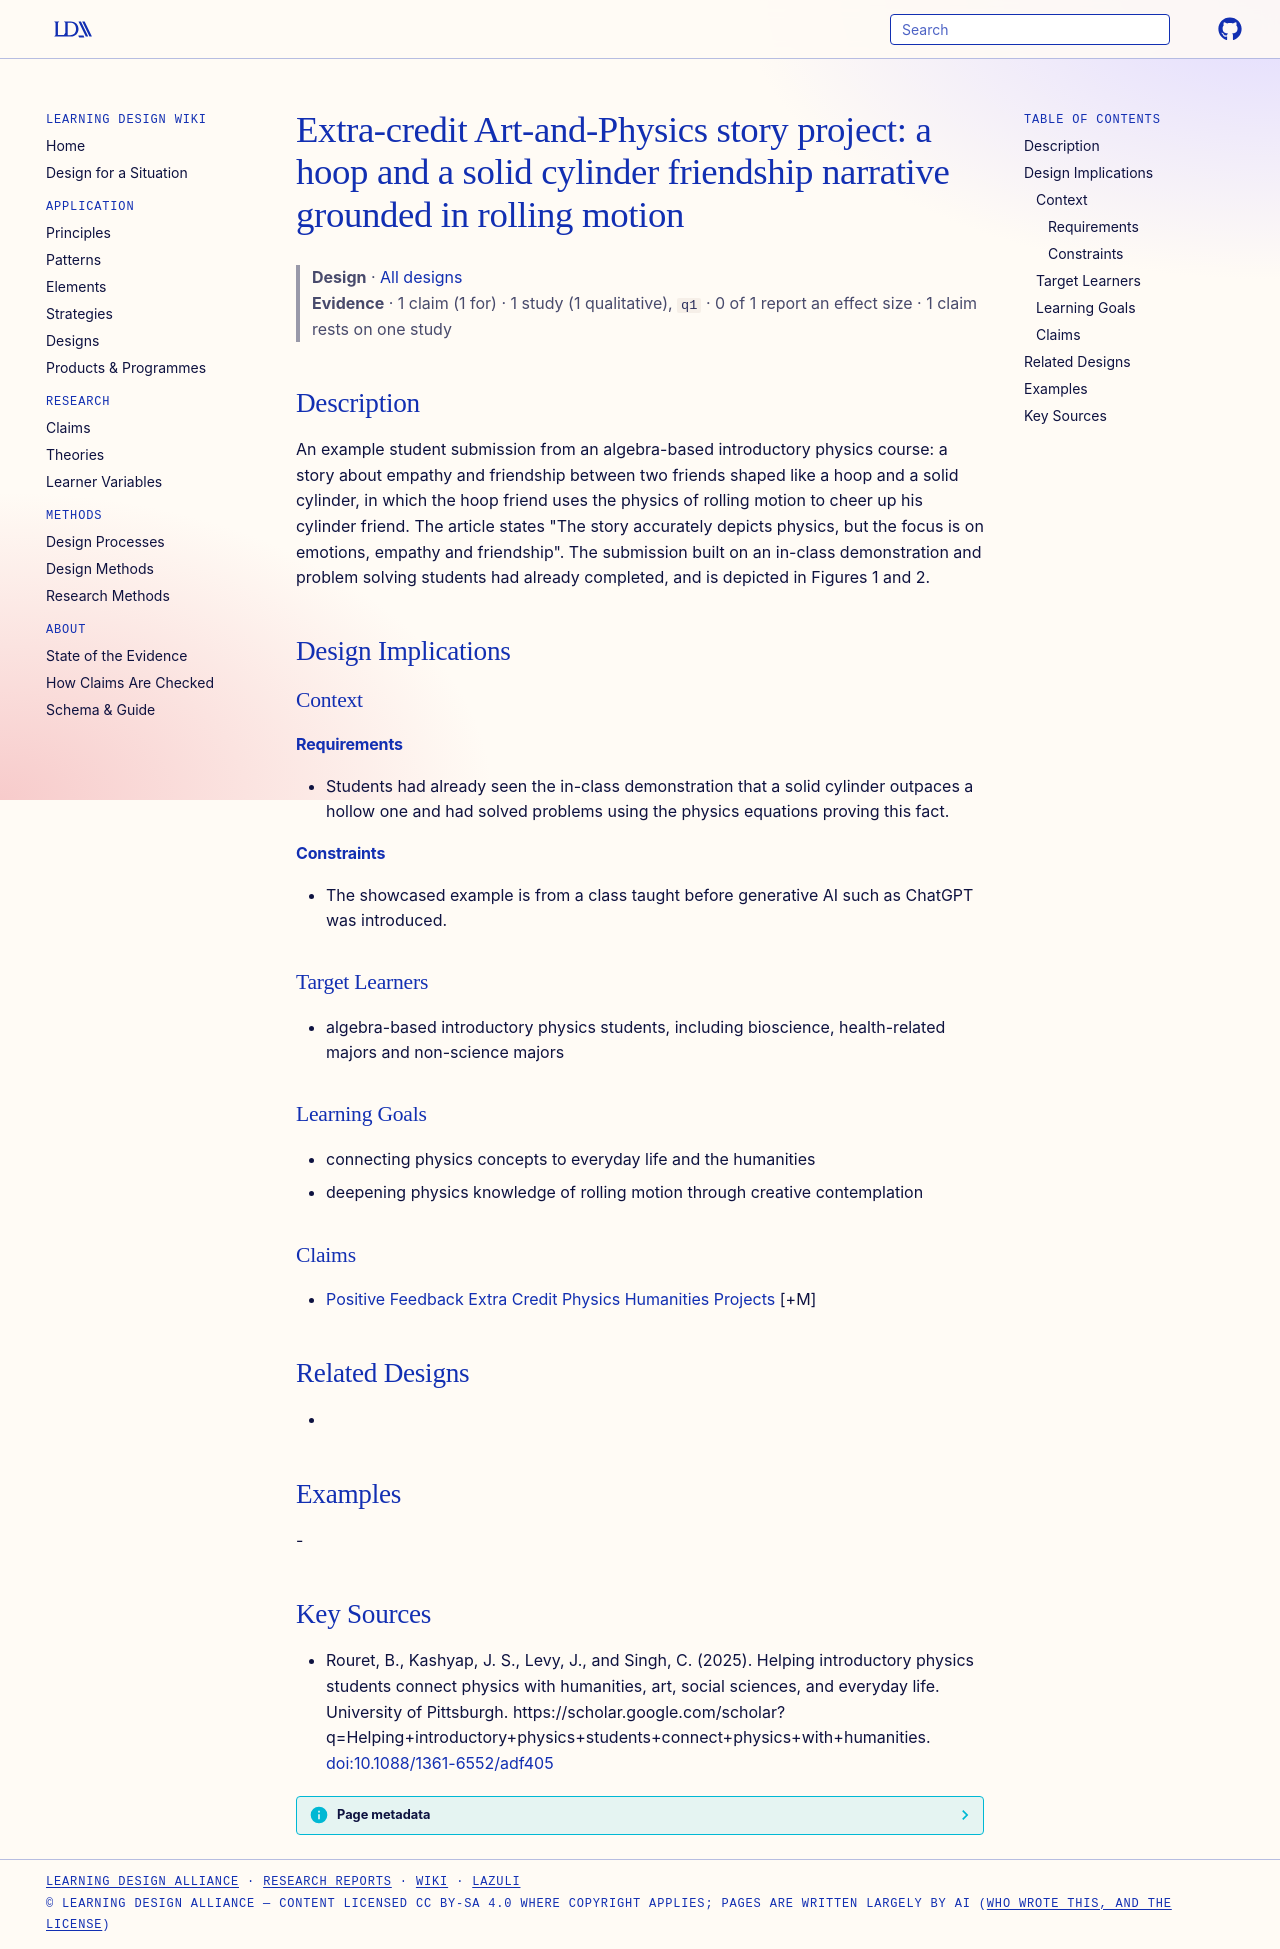

repository: Learning-Design-Alliance/learning-wiki · page: designs/hoop-cylinder-empathy-story-project/index.html · generator: mkdocs

---
type: design
id: hoop-cylinder-empathy-story-project
title: "Extra-credit Art-and-Physics story project: a hoop and a solid cylinder friendship narrative grounded in rolling motion"
description: "An example student submission from an algebra-based introductory physics course: a story about empathy and friendship between two friends shaped like a hoop and a solid cylinder, in which the hoop friend uses the phys..."
status: review
generated:
  by: "process:settle-candidates"
  at: 2026-11-21
sources:
  - id: rouret-2025
    resource: "https://scholar.google.com/scholar?q=Helping+introductory+physics+students+connect+physics+with+humanities"
    title: "Rouret, B., Kashyap, J. S., Levy, J., and Singh, C. (2025). Helping introductory physics students connect physics with humanities, art, social sciences, and everyday life. University of Pittsburgh. https://scholar.google.com/scholar?q=Helping+introductory+physics+students+connect+physics+with+humanities"
    author: Rouret, B., Kashyap, J. S., Levy, J., and Singh, C
---

# Extra-credit Art-and-Physics story project: a hoop and a solid cylinder friendship narrative grounded in rolling motion

> **Design** · [All designs](index.md)
> **Evidence** · 1 claim (1 for) · 1 study (1 qualitative), `q1` · 0 of 1 report an effect size · 1 claim rests on one study

## Description
An example student submission from an algebra-based introductory physics course: a story about empathy and friendship between two friends shaped like a hoop and a solid cylinder, in which the hoop friend uses the physics of rolling motion to cheer up his cylinder friend. The article states "The story accurately depicts physics, but the focus is on emotions, empathy and friendship". The submission built on an in-class demonstration and problem solving students had already completed, and is depicted in Figures 1 and 2.

## Design Implications

### Context
#### Requirements
- Students had already seen the in-class demonstration that a solid cylinder outpaces a hollow one and had solved problems using the physics equations proving this fact.
#### Constraints
- The showcased example is from a class taught before generative AI such as ChatGPT was introduced.

### Target Learners
- algebra-based introductory physics students, including bioscience, health-related majors and non-science majors

### Learning Goals
- connecting physics concepts to everyday life and the humanities
- deepening physics knowledge of rolling motion through creative contemplation

### Claims
- [Positive Feedback Extra Credit Physics Humanities Projects](../claims/positive-feedback-extra-credit-physics-humanities-projects.md) [+M]

## Related Designs
- 

## Examples
-

## Key Sources
- Rouret, B., Kashyap, J. S., Levy, J., and Singh, C. (2025). Helping introductory physics students connect physics with humanities, art, social sciences, and everyday life. University of Pittsburgh. https://scholar.google.com/scholar?q=Helping+introductory+physics+students+connect+physics+with+humanities. [doi:10.1088/1361-6552/adf405](https://doi.org/10.1088/1361-6552/adf405)
